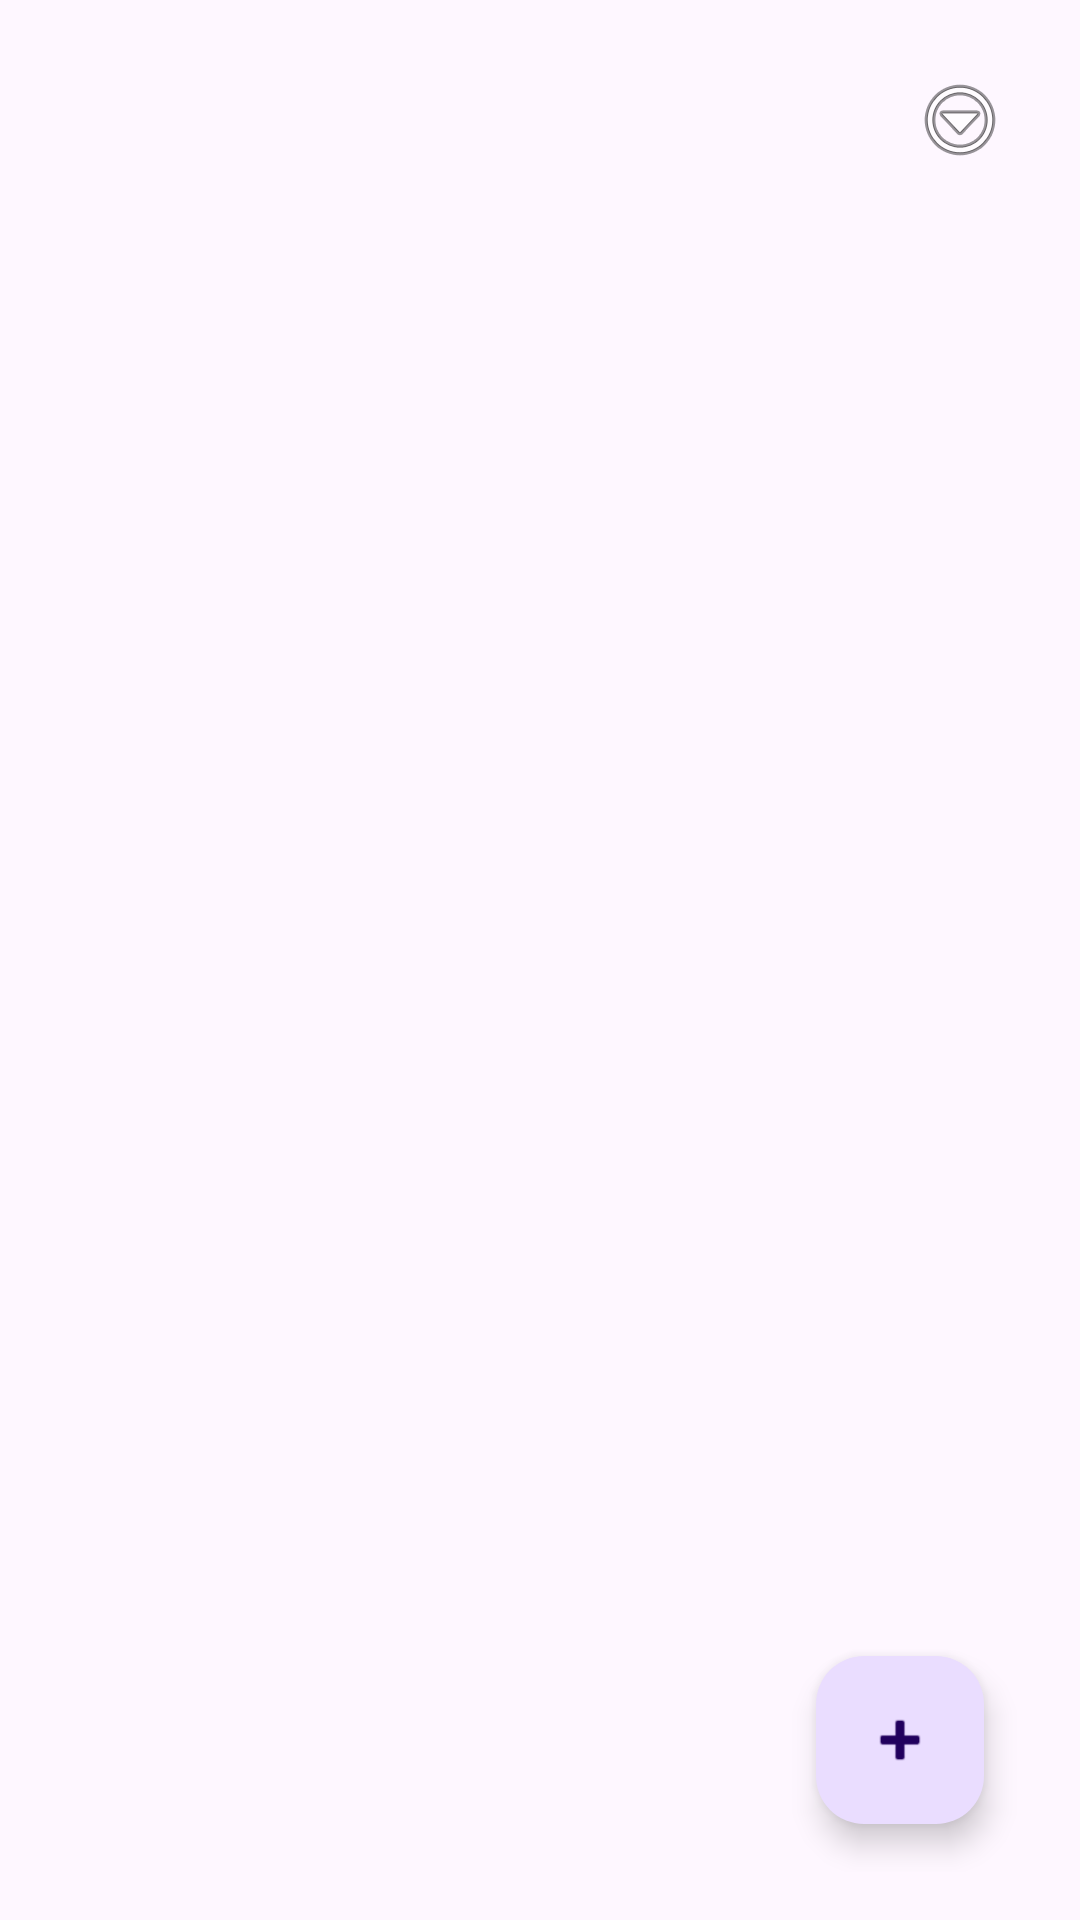

Android layout source for this screen:
<!-- AndroidManifest.xml: application theme Theme.LexiPatch -->
<!-- res/layout/fragment_library.xml -->
<?xml version="1.0" encoding="utf-8"?>
<androidx.constraintlayout.widget.ConstraintLayout xmlns:android="http://schemas.android.com/apk/res/android"
    xmlns:app="http://schemas.android.com/apk/res-auto"
    android:layout_width="match_parent"
    android:layout_height="match_parent"
    android:padding="16dp">

    <ImageButton
        android:id="@+id/btn_menu"
        android:layout_width="48dp"
        android:layout_height="48dp"
        android:background="?attr/selectableItemBackgroundBorderless"
        android:contentDescription="Menu"
        android:src="@android:drawable/ic_menu_more"
        app:layout_constraintEnd_toEndOf="parent"
        app:layout_constraintTop_toTopOf="parent" />

    <androidx.recyclerview.widget.RecyclerView
        android:id="@+id/recycler_view"
        android:layout_width="0dp"
        android:layout_height="0dp"
        android:layout_marginTop="8dp"
        app:layout_constraintBottom_toBottomOf="parent"
        app:layout_constraintEnd_toEndOf="parent"
        app:layout_constraintStart_toStartOf="parent"
        app:layout_constraintTop_toBottomOf="@id/btn_menu" />

    <com.google.android.material.floatingactionbutton.FloatingActionButton
        android:id="@+id/fab_add"
        android:layout_width="wrap_content"
        android:layout_height="wrap_content"
        android:layout_margin="16dp"
        android:contentDescription="Add Word"
        android:src="@android:drawable/ic_input_add"
        app:layout_constraintBottom_toBottomOf="parent"
        app:layout_constraintEnd_toEndOf="parent" />

</androidx.constraintlayout.widget.ConstraintLayout>
<!-- resources referenced by this layout -->
<resources>
  <style name="Theme.LexiPatch" parent="Base.Theme.LexiPatch" />
  <style name="Base.Theme.LexiPatch" parent="Theme.Material3.DayNight.NoActionBar">
          
          
      </style>
</resources>
